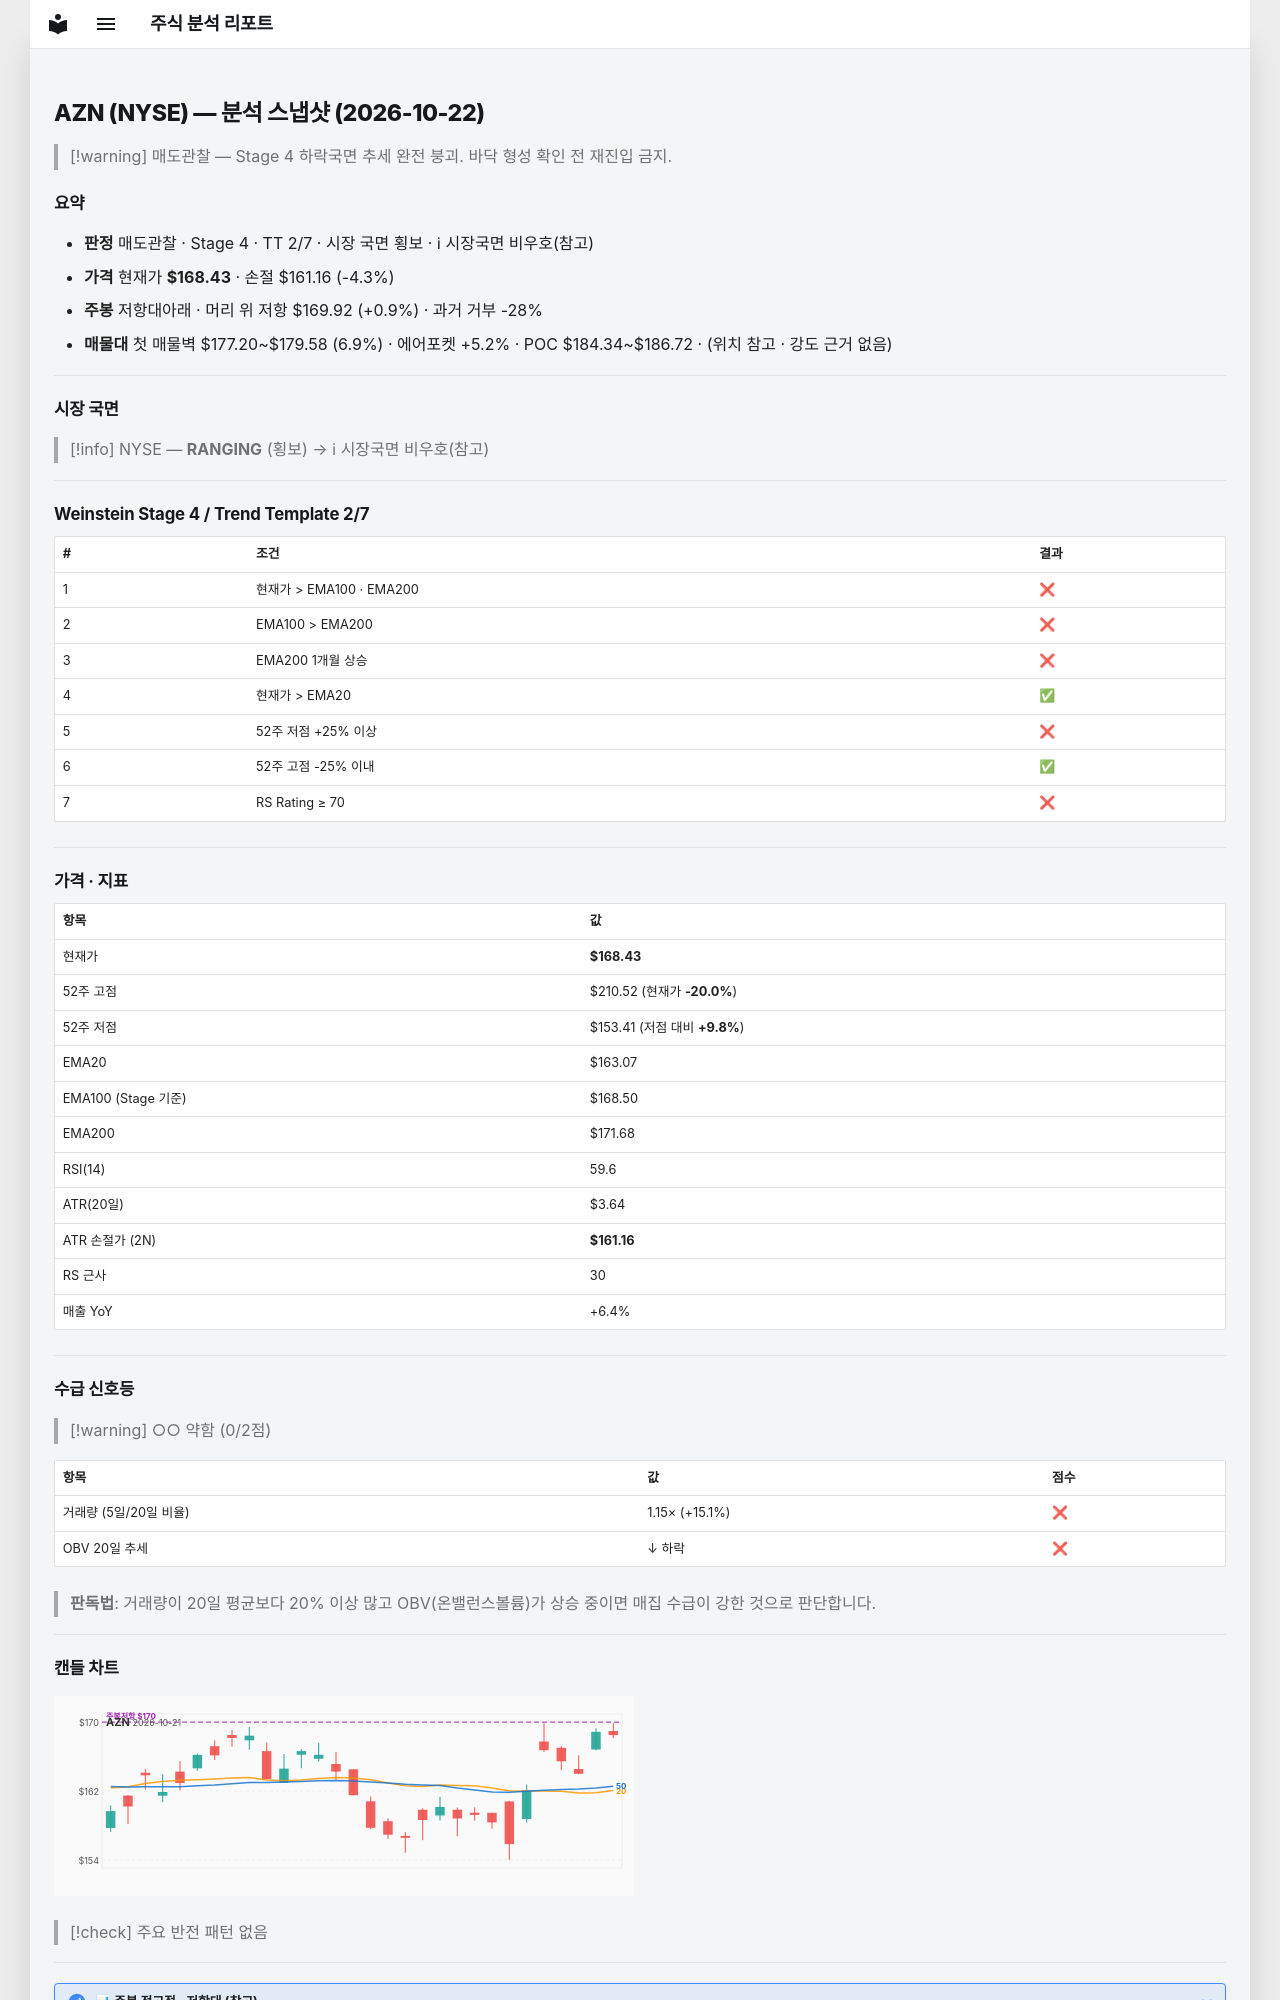

repository: soloandco/stock-reports · page: snapshots/AZN-2026-10-22/index.html · generator: mkdocs

---
type: analysis-snapshot
title: AZN 분석 스냅샷
ticker: AZN
market: NYSE
created: 2026-10-22
updated: 2026-10-22
bar-date: 2026-10-21
verdict: 매도관찰
real-rr: 0.21
sma50-gap-pct: 3.3
weekly-position: 저항대아래
weekly-overhead-price: 169.92
weekly-overhead-pct: 0.9
stage: 4
trend-template-score: 2
tt-max: 7
ma-set: ema-20-100-200
price: 168.42999267578125
stop-price: 161.15879329381315
market-regime: RANGING
supply-demand-score: 0/2
supply-demand-label: 약함
status: tracking
tags:
  - stock-agent
  - watchlist
  - AZN
  - analysis
related:
  - "[[analysis-template]]"
---

# AZN (NYSE) — 분석 스냅샷 (2026-10-22)

> [!warning] 매도관찰 — Stage 4 하락국면
> 추세 완전 붕괴. 바닥 형성 확인 전 재진입 금지.

## 요약

- **판정** 매도관찰 · Stage 4 · TT 2/7 · 시장 국면 횡보 · ℹ 시장국면 비우호(참고)
- **가격** 현재가 **$168.43** · 손절 $161.16 (-4.3%)
- **주봉** 저항대아래 · 머리 위 저항 $169.92 (+0.9%) · 과거 거부 -28%
- **매물대** 첫 매물벽 $177.20~$179.58 (6.9%) · 에어포켓 +5.2% · POC $184.34~$186.72 · (위치 참고 · 강도 근거 없음)

---

## 시장 국면

> [!info] NYSE — **RANGING** (횡보) → ℹ 시장국면 비우호(참고)

---

## Weinstein Stage 4 / Trend Template 2/7

| # | 조건 | 결과 |
|---|------|------|
| 1 | 현재가 > EMA100 · EMA200 | ❌ |
| 2 | EMA100 > EMA200 | ❌ |
| 3 | EMA200 1개월 상승 | ❌ |
| 4 | 현재가 > EMA20 | ✅ |
| 5 | 52주 저점 +25% 이상 | ❌ |
| 6 | 52주 고점 -25% 이내 | ✅ |
| 7 | RS Rating ≥ 70 | ❌ |

---

## 가격 · 지표

| 항목 | 값 |
|------|---|
| 현재가 | **$168.43** |
| 52주 고점 | $210.52 (현재가 **-20.0%**) |
| 52주 저점 | $153.41 (저점 대비 **+9.8%**) |
| EMA20 | $163.07 |
| EMA100 (Stage 기준) | $168.50 |
| EMA200 | $171.68 |
| RSI(14) | 59.6 |
| ATR(20일) | $3.64 |
| ATR 손절가 (2N) | **$161.16** |
| RS 근사 | 30 |
| 매출 YoY | +6.4% |

---
## 수급 신호등

> [!warning] ○○ 약함 (0/2점)

| 항목 | 값 | 점수 |
|------|------|------|
| 거래량 (5일/20일 비율) | 1.15× (+15.1%) | ❌ |
| OBV 20일 추세 | ↓ 하락 | ❌ |

> **판독법**: 거래량이 20일 평균보다 20% 이상 많고 OBV(온밸런스볼륨)가 상승 중이면 매집 수급이 강한 것으로 판단합니다.

---
